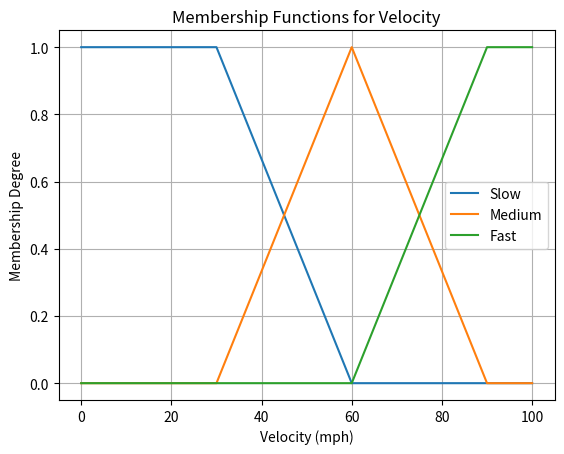

This figure's Python source:
import numpy as np
import matplotlib.pyplot as plt

# กำหนดชุดของความเร็ว
velocity = np.arange(0, 101, 1)

# กำหนดฟังก์ชันการสูงส่ง (Membership Functions)
def slow_membership(velocity):
    if 0 <= velocity < 30:
        return 1
    elif 30 <= velocity < 60:
        return (60 - velocity) / 30
    else:
        return 0

def medium_membership(velocity):
    if 30 <= velocity < 60:
        return (velocity - 30) / 30
    elif 60 <= velocity < 90:
        return (90 - velocity) / 30
    else:
        return 0

def fast_membership(velocity):
    if 60 <= velocity < 90:
        return (velocity - 60) / 30
    elif 90 <= velocity <= 100:
        return 1
    else:
        return 0

# กำหนดกฎ IF-THEN อีก 9 กฎ
def control_rule(velocity):
    if slow_membership(velocity) > 0.5:
        # กระทำเมื่อความเร็วช้า
        return "slow_down"
    elif medium_membership(velocity) > 0.5:
        # กระทำเมื่อความเร็วปานกลาง
        return "maintain_speed"
    elif fast_membership(velocity) > 0.5:
        # กระทำเมื่อความเร็วเร็ว
        return "speed_up"
    elif 10 <= velocity < 40:
        return "slow_down"
    elif 40 <= velocity < 70:
        return "maintain_speed"
    elif 70 <= velocity < 100:
        return "speed_up"
    elif 20 <= velocity < 50:
        return "slow_down"
    elif 50 <= velocity < 80:
        return "maintain_speed"
    elif 80 <= velocity < 95:
        return "speed_up"
    else:
        return "do_nothing"

# แสดงฟังก์ชันการสูงส่งบนกราฟ
plt.plot(velocity, [slow_membership(v) for v in velocity], label='Slow')
plt.plot(velocity, [medium_membership(v) for v in velocity], label='Medium')
plt.plot(velocity, [fast_membership(v) for v in velocity], label='Fast')

plt.title('Membership Functions for Velocity')
plt.xlabel('Velocity (mph)')
plt.ylabel('Membership Degree')
plt.legend()
plt.grid(True)
plt.show()

# ตัวอย่างการใช้กฎในการควบคุมความเร็ว
current_velocity = 55  # ความเร็วปัจจุบัน
action = control_rule(current_velocity)
print(f"Current velocity: {current_velocity} mph, Action: {action}")
